Photos from the image-classification dataset "data" in the GitHub repository arata-toya/pai-final-patrol. Its 3 classes are: crack, normal, stain.

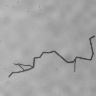
Label: crack

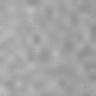
Label: normal

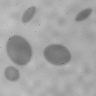
Label: stain

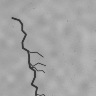
Label: crack

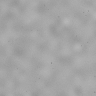
Label: normal

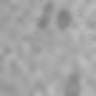
Label: stain
